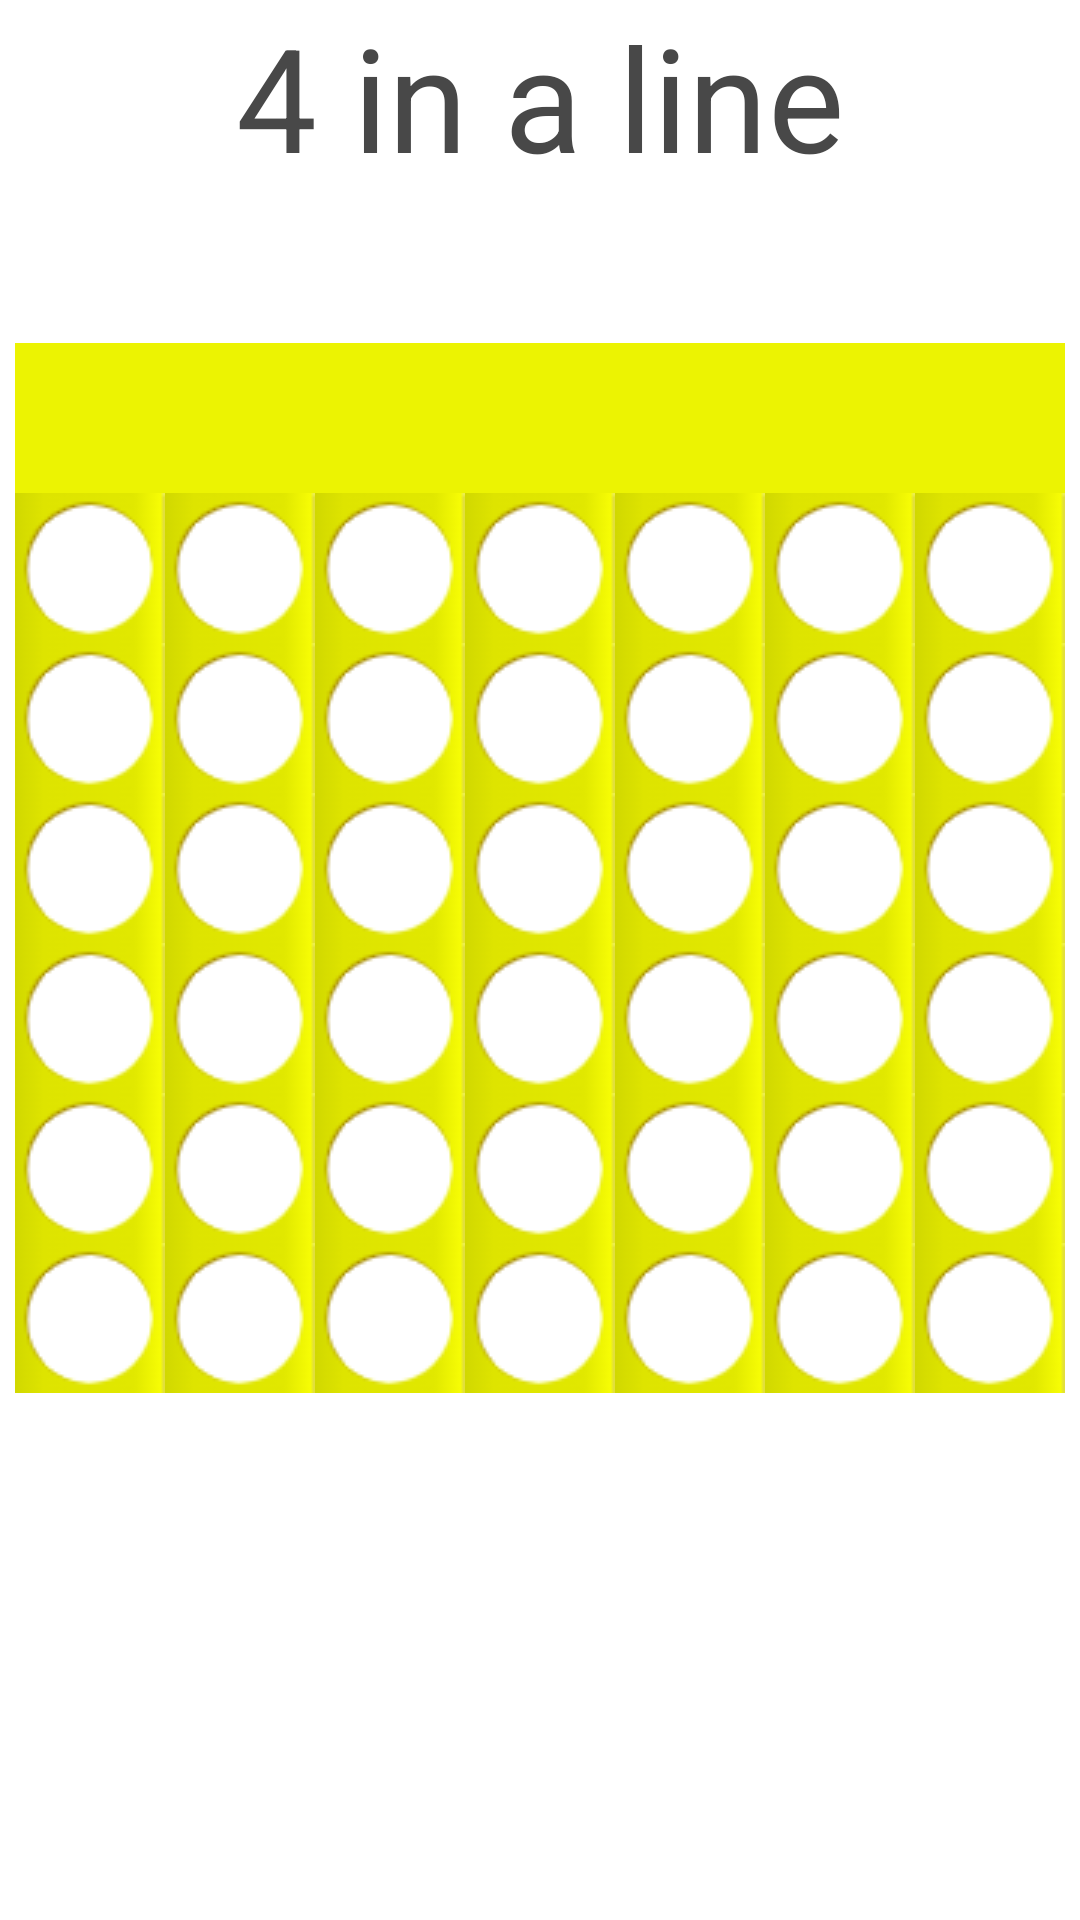

Reconstruct the res/layout file that produces this screen, plus the resources it refers to.
<!-- AndroidManifest.xml: application theme Theme.GeorgeProMax -->
<!-- res/layout/activity_four_in_aline.xml -->
<?xml version="1.0" encoding="utf-8"?>
<LinearLayout xmlns:android="http://schemas.android.com/apk/res/android"
    xmlns:app="http://schemas.android.com/apk/res-auto"
    xmlns:tools="http://schemas.android.com/tools"
    android:layout_width="match_parent"
    android:layout_height="match_parent"
    tools:context=".fourInAline"
    android:orientation="vertical">

    <TextView
        android:id="@+id/txtFourTitle"
        android:layout_width="wrap_content"
        android:layout_height="wrap_content"
        android:text="4 in a line"
        android:textSize="48dp"
        android:layout_gravity="center"
        android:textColor="#484848"/>

    <LinearLayout
        android:layout_width="wrap_content"
        android:layout_height="wrap_content"
        android:orientation="horizontal"
        android:layout_gravity="center_horizontal"
        android:layout_marginTop="50dp">

        <ImageView
            android:layout_width="150px"
            android:layout_height="150px"
            android:src="@drawable/grid_btn_img"
            android:id="@+id/gridBtn00"/>
        <ImageView
            android:layout_width="150px"
            android:layout_height="150px"
            android:src="@drawable/grid_btn_img"
            android:id="@+id/gridBtn01"/>
        <ImageView
            android:layout_width="150px"
            android:layout_height="150px"
            android:src="@drawable/grid_btn_img"
            android:id="@+id/gridBtn02"/>
        <ImageView
            android:layout_width="150px"
            android:layout_height="150px"
            android:src="@drawable/grid_btn_img"
            android:id="@+id/gridBtn03"/>
        <ImageView
            android:layout_width="150px"
            android:layout_height="150px"
            android:src="@drawable/grid_btn_img"
            android:id="@+id/gridBtn04"/>
        <ImageView
            android:layout_width="150px"
            android:layout_height="150px"
            android:src="@drawable/grid_btn_img"
            android:id="@+id/gridBtn05"/>
        <ImageView
            android:layout_width="150px"
            android:layout_height="150px"
            android:src="@drawable/grid_btn_img"
            android:id="@+id/gridBtn06"/>
    </LinearLayout>

    <LinearLayout
        android:layout_width="wrap_content"
        android:layout_height="wrap_content"
        android:orientation="horizontal"
        android:layout_gravity="center_horizontal">

        <ImageView
            android:layout_width="150px"
            android:layout_height="150px"
            android:src="@drawable/grid"
            android:id="@+id/grid00"/>
        <ImageView
            android:layout_width="150px"
            android:layout_height="150px"
            android:src="@drawable/grid"
            android:id="@+id/grid01"/>
        <ImageView
            android:layout_width="150px"
            android:layout_height="150px"
            android:src="@drawable/grid"
            android:id="@+id/grid02"/>
        <ImageView
            android:layout_width="150px"
            android:layout_height="150px"
            android:src="@drawable/grid"
            android:id="@+id/grid03"/>
        <ImageView
            android:layout_width="150px"
            android:layout_height="150px"
            android:src="@drawable/grid"
            android:id="@+id/grid04"/>
        <ImageView
            android:layout_width="150px"
            android:layout_height="150px"
            android:src="@drawable/grid"
            android:id="@+id/grid05"/>
        <ImageView
            android:layout_width="150px"
            android:layout_height="150px"
            android:src="@drawable/grid"
            android:id="@+id/grid06"/>
    </LinearLayout>

    <LinearLayout
        android:layout_width="wrap_content"
        android:layout_height="wrap_content"
        android:orientation="horizontal"
        android:layout_gravity="center_horizontal">

        <ImageView
            android:layout_width="150px"
            android:layout_height="150px"
            android:src="@drawable/grid"
            android:id="@+id/grid07"/>
        <ImageView
            android:layout_width="150px"
            android:layout_height="150px"
            android:src="@drawable/grid"
            android:id="@+id/grid08"/>
        <ImageView
            android:layout_width="150px"
            android:layout_height="150px"
            android:src="@drawable/grid"
            android:id="@+id/grid09"/>
        <ImageView
            android:layout_width="150px"
            android:layout_height="150px"
            android:src="@drawable/grid"
            android:id="@+id/grid10"/>
        <ImageView
            android:layout_width="150px"
            android:layout_height="150px"
            android:src="@drawable/grid"
            android:id="@+id/grid11"/>
        <ImageView
            android:layout_width="150px"
            android:layout_height="150px"
            android:src="@drawable/grid"
            android:id="@+id/grid12"/>
        <ImageView
            android:layout_width="150px"
            android:layout_height="150px"
            android:src="@drawable/grid"
            android:id="@+id/grid13"/>
    </LinearLayout>
    <LinearLayout
        android:layout_width="wrap_content"
        android:layout_height="wrap_content"
        android:orientation="horizontal"
        android:layout_gravity="center_horizontal">

        <ImageView
            android:layout_width="150px"
            android:layout_height="150px"
            android:src="@drawable/grid"
            android:id="@+id/grid14"/>
        <ImageView
            android:layout_width="150px"
            android:layout_height="150px"
            android:src="@drawable/grid"
            android:id="@+id/grid15"/>
        <ImageView
            android:layout_width="150px"
            android:layout_height="150px"
            android:src="@drawable/grid"
            android:id="@+id/grid16"/>
        <ImageView
            android:layout_width="150px"
            android:layout_height="150px"
            android:src="@drawable/grid"
            android:id="@+id/grid17"/>
        <ImageView
            android:layout_width="150px"
            android:layout_height="150px"
            android:src="@drawable/grid"
            android:id="@+id/grid18"/>
        <ImageView
            android:layout_width="150px"
            android:layout_height="150px"
            android:src="@drawable/grid"
            android:id="@+id/grid19"/>
        <ImageView
            android:layout_width="150px"
            android:layout_height="150px"
            android:src="@drawable/grid"
            android:id="@+id/grid20"/>
    </LinearLayout>
    <LinearLayout
        android:layout_width="wrap_content"
        android:layout_height="wrap_content"
        android:orientation="horizontal"
        android:layout_gravity="center_horizontal">

        <ImageView
            android:layout_width="150px"
            android:layout_height="150px"
            android:src="@drawable/grid"
            android:id="@+id/grid21"/>
        <ImageView
            android:layout_width="150px"
            android:layout_height="150px"
            android:src="@drawable/grid"
            android:id="@+id/grid22"/>
        <ImageView
            android:layout_width="150px"
            android:layout_height="150px"
            android:src="@drawable/grid"
            android:id="@+id/grid23"/>
        <ImageView
            android:layout_width="150px"
            android:layout_height="150px"
            android:src="@drawable/grid"
            android:id="@+id/grid24"/>
        <ImageView
            android:layout_width="150px"
            android:layout_height="150px"
            android:src="@drawable/grid"
            android:id="@+id/grid25"/>
        <ImageView
            android:layout_width="150px"
            android:layout_height="150px"
            android:src="@drawable/grid"
            android:id="@+id/grid26"/>
        <ImageView
            android:layout_width="150px"
            android:layout_height="150px"
            android:src="@drawable/grid"
            android:id="@+id/grid27"/>
    </LinearLayout>
    <LinearLayout
        android:layout_width="wrap_content"
        android:layout_height="wrap_content"
        android:orientation="horizontal"
        android:layout_gravity="center_horizontal">

        <ImageView
            android:layout_width="150px"
            android:layout_height="150px"
            android:src="@drawable/grid"
            android:id="@+id/grid28"/>
        <ImageView
            android:layout_width="150px"
            android:layout_height="150px"
            android:src="@drawable/grid"
            android:id="@+id/grid29"/>
        <ImageView
            android:layout_width="150px"
            android:layout_height="150px"
            android:src="@drawable/grid"
            android:id="@+id/grid30"/>
        <ImageView
            android:layout_width="150px"
            android:layout_height="150px"
            android:src="@drawable/grid"
            android:id="@+id/grid31"/>
        <ImageView
            android:layout_width="150px"
            android:layout_height="150px"
            android:src="@drawable/grid"
            android:id="@+id/grid32"/>
        <ImageView
            android:layout_width="150px"
            android:layout_height="150px"
            android:src="@drawable/grid"
            android:id="@+id/grid33"/>
        <ImageView
            android:layout_width="150px"
            android:layout_height="150px"
            android:src="@drawable/grid"
            android:id="@+id/grid34"/>
    </LinearLayout>

    <LinearLayout
        android:layout_width="wrap_content"
        android:layout_height="wrap_content"
        android:orientation="horizontal"
        android:layout_gravity="center_horizontal">

        <ImageView
            android:layout_width="150px"
            android:layout_height="150px"
            android:src="@drawable/grid"
            android:id="@+id/grid35"/>
        <ImageView
            android:layout_width="150px"
            android:layout_height="150px"
            android:src="@drawable/grid"
            android:id="@+id/grid36"/>
        <ImageView
            android:layout_width="150px"
            android:layout_height="150px"
            android:src="@drawable/grid"
            android:id="@+id/grid37"/>
        <ImageView
            android:layout_width="150px"
            android:layout_height="150px"
            android:src="@drawable/grid"
            android:id="@+id/grid38"/>
        <ImageView
            android:layout_width="150px"
            android:layout_height="150px"
            android:src="@drawable/grid"
            android:id="@+id/grid39"/>
        <ImageView
            android:layout_width="150px"
            android:layout_height="150px"
            android:src="@drawable/grid"
            android:id="@+id/grid40"/>
        <ImageView
            android:layout_width="150px"
            android:layout_height="150px"
            android:src="@drawable/grid"
            android:id="@+id/grid41"/>
    </LinearLayout>

</LinearLayout>
<!-- resources referenced by this layout -->
<resources>
  <!-- drawable grid: png bitmap (drawable, 1759 bytes) -->
  <!-- drawable grid_btn_img: png bitmap (drawable-v24, 202 bytes) -->
  <style name="Theme.GeorgeProMax" parent="Theme.MaterialComponents.DayNight.DarkActionBar">
          
          <item name="colorPrimary">#E50914</item>
          <item name="colorPrimaryVariant">#E50914</item>
          <item name="colorOnPrimary">@color/white</item>
          
          <item name="colorSecondary">@color/teal_200</item>
          <item name="colorSecondaryVariant">@color/teal_700</item>
          <item name="colorOnSecondary">@color/black</item>
          
          <item name="android:statusBarColor" tools:targetApi="l">?attr/colorPrimaryVariant</item>
          
      </style>
  <!-- not gathered from this repository: default colours our renderer supplied (Android Studio template values) -->
  <color name="teal_200">#FF03DAC5</color>
  <color name="teal_700">#FF018786</color>
  <color name="black">#FF000000</color>
  <color name="white">#FFFFFFFF</color>
</resources>
